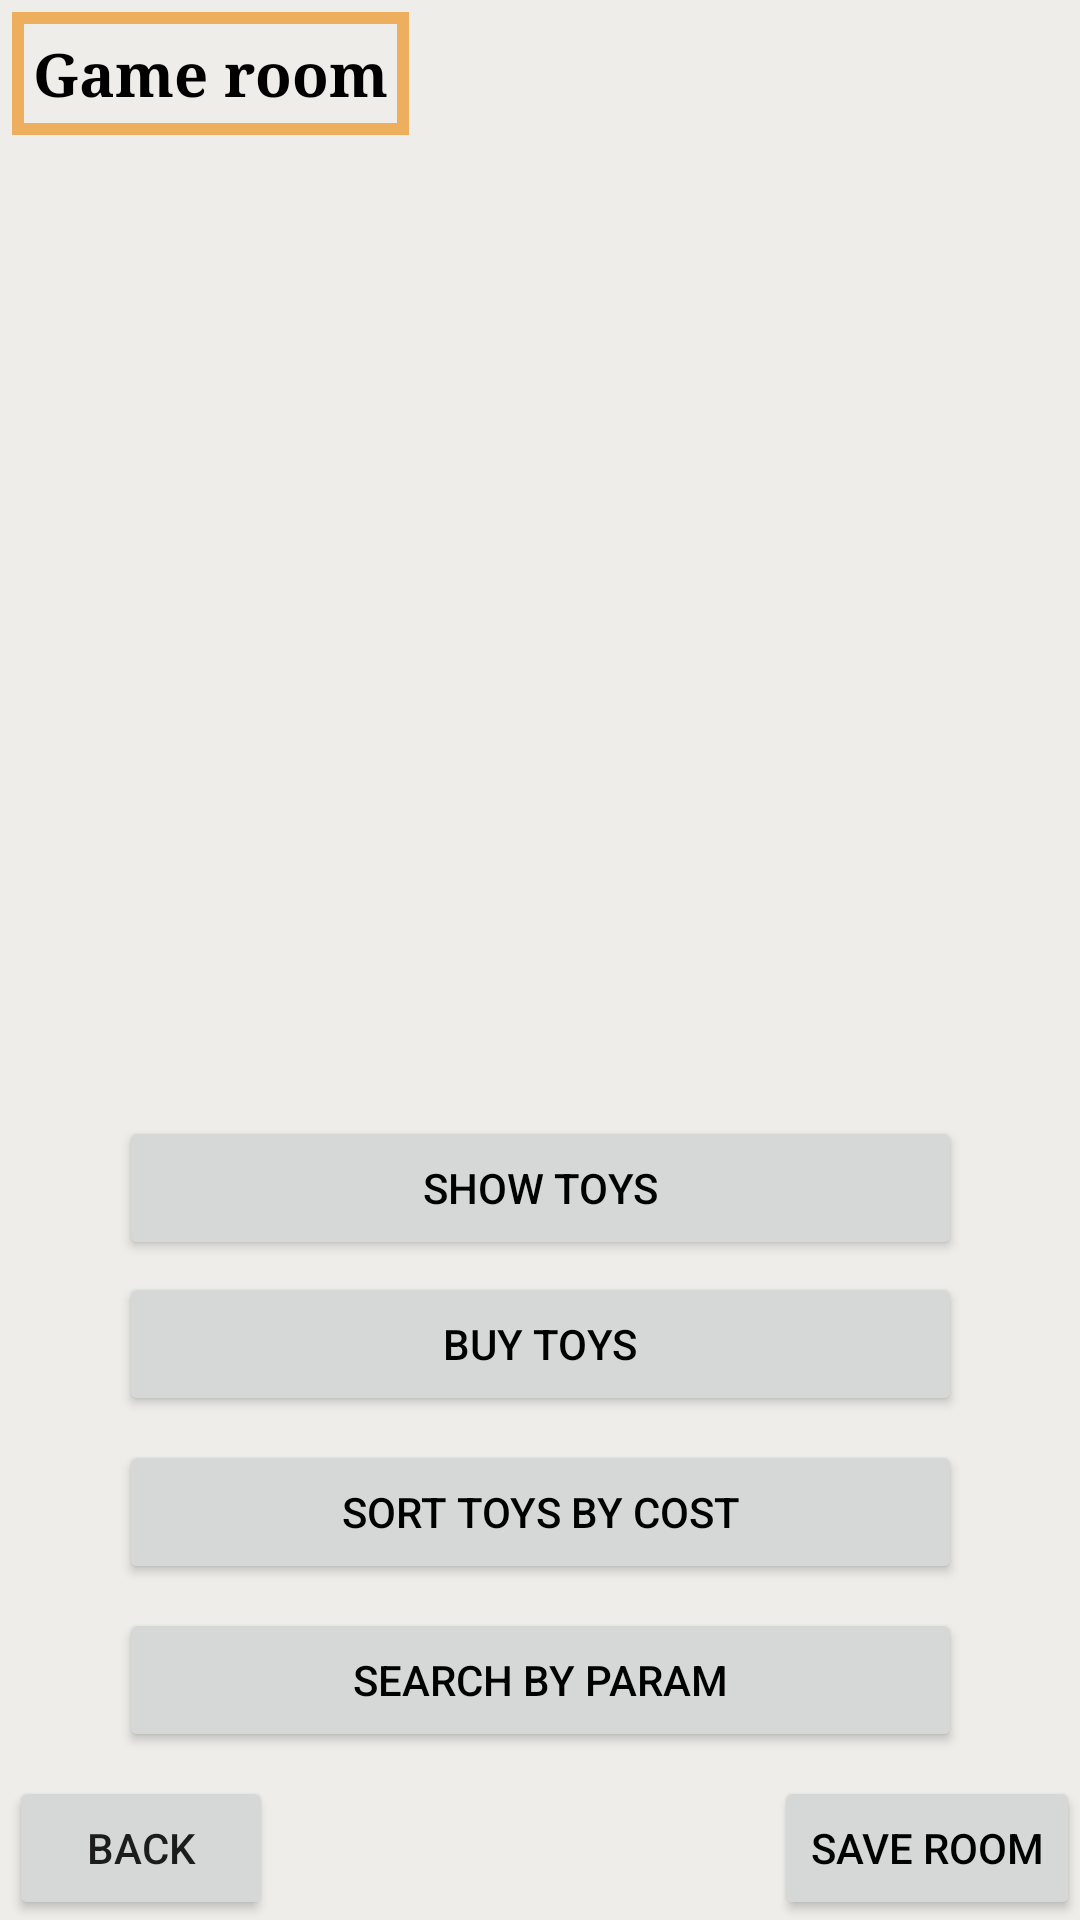

Here is an Android app screen rendered from its layout file. Give the layout XML and the strings, colors and styles it references.
<!-- AndroidManifest.xml: application theme Theme.GameRoom -->
<!-- res/layout/activity_room.xml -->
<?xml version="1.0" encoding="utf-8"?>
<androidx.constraintlayout.widget.ConstraintLayout xmlns:android="http://schemas.android.com/apk/res/android"
    xmlns:app="http://schemas.android.com/apk/res-auto"
    xmlns:tools="http://schemas.android.com/tools"
    android:layout_width="match_parent"
    android:layout_height="match_parent"
    android:background="#EFEDEA"
    tools:context=".room.RoomActivity">

    <androidx.recyclerview.widget.RecyclerView
        android:id="@+id/rcViewGameRoom"
        android:layout_width="400dp"
        android:layout_height="0dp"
        android:layout_marginStart="10dp"
        android:layout_marginTop="80dp"
        android:layout_marginEnd="10dp"
        android:layout_marginBottom="270dp"
        app:layout_constraintBottom_toBottomOf="parent"
        app:layout_constraintEnd_toEndOf="parent"
        app:layout_constraintHorizontal_bias="1.0"
        app:layout_constraintStart_toStartOf="parent"
        app:layout_constraintTop_toTopOf="parent"
        app:layout_constraintVertical_bias="0.0" />

    <Button
        android:id="@+id/buttonShow"
        android:layout_width="281dp"
        android:layout_height="0dp"
        android:layout_marginBottom="220dp"
        android:text="Show toys"
        android:textColor="@color/black"
        android:visibility="visible"
        app:cornerRadius="10dp"
        app:layout_constraintBottom_toBottomOf="parent"
        app:layout_constraintEnd_toEndOf="parent"
        app:layout_constraintStart_toStartOf="parent" />

    <Button
        android:id="@+id/buttonBuyToys"
        android:layout_width="0dp"
        android:layout_height="wrap_content"
        android:layout_marginTop="4dp"
        android:onClick="onClickBuy"
        android:text="Buy Toys"
        android:textColor="@color/black"
        app:cornerRadius="10dp"
        app:layout_constraintEnd_toEndOf="@+id/buttonShow"
        app:layout_constraintHorizontal_bias="0.818"
        app:layout_constraintStart_toStartOf="@+id/buttonShow"
        app:layout_constraintTop_toBottomOf="@+id/buttonShow" />

    <Button
        android:id="@+id/buttonSaveRoom"
        android:layout_width="wrap_content"
        android:layout_height="wrap_content"
        android:onClick="onClickSave"
        android:text="Save room"
        android:textColor="@color/black"
        app:cornerRadius="10dp"
        app:layout_constraintBottom_toBottomOf="parent"
        app:layout_constraintEnd_toEndOf="parent" />

    <TextView
        android:id="@+id/textRoomInfo"
        android:layout_width="254dp"
        android:layout_height="19dp"
        android:layout_marginStart="148dp"
        android:layout_marginTop="4dp"
        android:layout_marginEnd="4dp"
        app:layout_constraintEnd_toEndOf="parent"
        app:layout_constraintStart_toStartOf="parent"
        app:layout_constraintTop_toTopOf="parent" />

    <Button
        android:id="@+id/buttonSort"
        android:layout_width="0dp"
        android:layout_height="wrap_content"
        android:layout_marginTop="8dp"
        android:onClick="onClickSort"
        android:text="Sort toys by cost"
        android:textColor="@color/black"
        app:cornerRadius="10dp"
        app:layout_constraintEnd_toEndOf="@+id/buttonBuyToys"
        app:layout_constraintStart_toStartOf="@+id/buttonBuyToys"
        app:layout_constraintTop_toBottomOf="@+id/buttonBuyToys" />

    <TextView
        android:id="@+id/textGameRoom"
        android:layout_width="wrap_content"
        android:layout_height="wrap_content"
        android:layout_marginStart="4dp"
        android:layout_marginTop="4dp"
        android:background="@drawable/textview_border"
        android:fontFamily="serif"
        android:padding="7dp"
        android:text="Game room"
        android:textAlignment="viewStart"
        android:textColor="@color/black"
        android:textSize="20sp"
        android:textStyle="bold"
        app:layout_constraintStart_toStartOf="parent"
        app:layout_constraintTop_toTopOf="parent" />

    <Button
        android:id="@+id/buttonSearch"
        android:layout_width="0dp"
        android:layout_height="wrap_content"
        android:layout_marginTop="8dp"
        android:onClick="onClickSearchByParam"
        android:text="Search by param"
        android:textColor="@color/black"
        android:textColorHint="@color/black"
        app:cornerRadius="10dp"
        app:layout_constraintEnd_toEndOf="@+id/buttonSort"
        app:layout_constraintHorizontal_bias="0.487"
        app:layout_constraintStart_toStartOf="@+id/buttonSort"
        app:layout_constraintTop_toBottomOf="@+id/buttonSort" />

    <LinearLayout
        android:id="@+id/linearLayoutSeachToys"
        android:layout_width="wrap_content"
        android:layout_height="wrap_content"
        android:layout_marginBottom="100dp"
        android:orientation="vertical"
        android:visibility="gone"
        app:layout_constraintBottom_toBottomOf="parent"
        app:layout_constraintEnd_toEndOf="parent"
        app:layout_constraintStart_toStartOf="parent">

        <TextView
            android:id="@+id/textView15"
            android:layout_width="match_parent"
            android:layout_height="wrap_content"
            android:text="Price range" />

        <LinearLayout
            android:layout_width="wrap_content"
            android:layout_height="wrap_content"
            android:orientation="horizontal">

            <EditText
                android:id="@+id/edPriceRangeBeg"
                android:layout_width="50dp"
                android:layout_height="match_parent"
                android:layout_weight="1"
                android:ems="10"
                android:inputType="number" />

            <TextView
                android:id="@+id/textView17"
                android:layout_width="wrap_content"
                android:layout_height="wrap_content"
                android:layout_weight="1"
                android:text="-"
                android:textAlignment="textStart"
                android:textSize="20sp"
                android:textStyle="bold" />

            <EditText
                android:id="@+id/edPriceRangeEnd"
                android:layout_width="50dp"
                android:layout_height="wrap_content"
                android:layout_weight="1"
                android:ems="10"
                android:inputType="number" />
        </LinearLayout>

        <TextView
            android:id="@+id/textView16"
            android:layout_width="match_parent"
            android:layout_height="wrap_content"
            android:text="Weight range" />

        <LinearLayout
            android:layout_width="match_parent"
            android:layout_height="match_parent"
            android:orientation="horizontal">

            <EditText
                android:id="@+id/edWeightRangeBeg"
                android:layout_width="50dp"
                android:layout_height="match_parent"
                android:layout_weight="1"
                android:ems="10"
                android:inputType="number" />

            <TextView
                android:id="@+id/textView18"
                android:layout_width="wrap_content"
                android:layout_height="wrap_content"
                android:layout_weight="1"
                android:text="-"
                android:textAlignment="textStart"
                android:textSize="20sp"
                android:textStyle="bold" />

            <EditText
                android:id="@+id/edWeightRangeEnd"
                android:layout_width="50dp"
                android:layout_height="wrap_content"
                android:layout_weight="1"
                android:ems="10"
                android:inputType="number" />
        </LinearLayout>

    </LinearLayout>

    <Button
        android:id="@+id/buttonStartLooking"
        android:layout_width="0dp"
        android:layout_height="wrap_content"
        android:layout_marginTop="16dp"
        android:onClick="onClickSearch"
        android:text="Search"
        app:layout_constraintEnd_toEndOf="@+id/linearLayoutSeachToys"
        app:layout_constraintHorizontal_bias="0.0"
        app:layout_constraintStart_toStartOf="@+id/linearLayoutSeachToys"
        app:layout_constraintTop_toBottomOf="@+id/linearLayoutSeachToys" />

    <Button
        android:id="@+id/buttonBackToMain"
        android:layout_width="wrap_content"
        android:layout_height="wrap_content"
        android:layout_marginStart="3dp"
        android:onClick="onClickBack"
        android:text="Back"
        app:cornerRadius="10dp"
        app:layout_constraintBottom_toBottomOf="parent"
        app:layout_constraintStart_toStartOf="parent" />

</androidx.constraintlayout.widget.ConstraintLayout>
<!-- resources referenced by this layout -->
<resources>
  <color name="black">#FF000000</color>
  <!-- drawable textview_border (drawable) -->
  <?xml version="1.0" encoding="utf-8"?>
  <shape xmlns:android="http://schemas.android.com/apk/res/android"
      android:shape ="rectangle">
      <stroke
          android:color="@color/orange_1k"
          android:width="4dp"
          />
  
  
  </shape>
  <style name="Theme.GameRoom" parent="Theme.MaterialComponents.DayNight.DarkActionBar">
          
          <item name="colorPrimary">@color/orange_1k</item>
          <item name="colorPrimaryVariant">@color/orange_1k</item>
          <item name="colorOnPrimary">@color/white</item>
          
          <item name="colorSecondary">@color/teal_700</item>
          <item name="colorSecondaryVariant">@color/teal_700</item>
          <item name="colorOnSecondary">@color/black</item>
          <item name="windowActionBar">false</item>
          <item name="windowNoTitle">true</item>
  
          
          <item name="android:statusBarColor" tools:targetApi="l">?attr/colorPrimaryVariant</item>
          
      </style>
  <color name="orange_1k">#FFEDAF5D</color>
  <color name="white">#FFFFFFFF</color>
  <color name="teal_700">#FF018786</color>
</resources>
